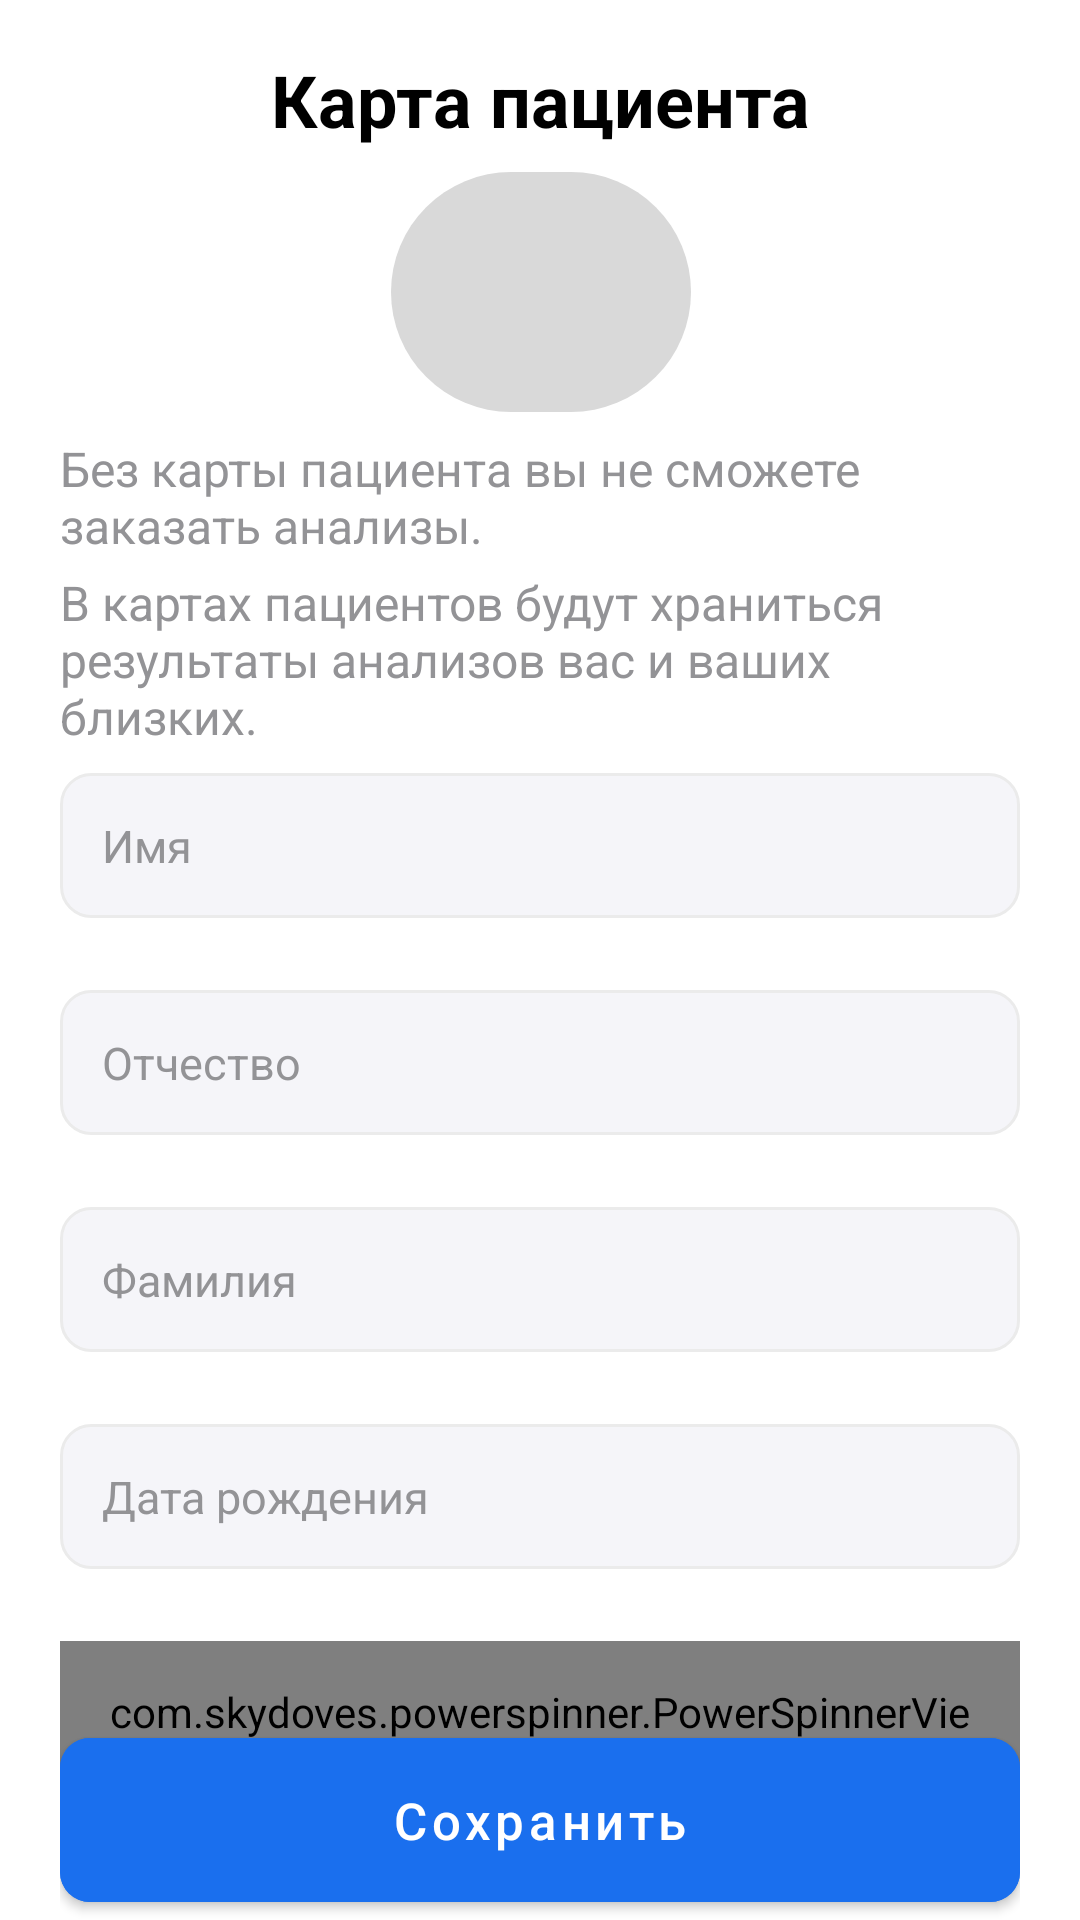

Android layout source for this screen:
<!-- AndroidManifest.xml: application theme Theme.SmartLab -->
<!-- res/layout/fragment_profile.xml -->
<?xml version="1.0" encoding="utf-8"?>
<androidx.constraintlayout.widget.ConstraintLayout xmlns:android="http://schemas.android.com/apk/res/android"
    xmlns:app="http://schemas.android.com/apk/res-auto"
    xmlns:tools="http://schemas.android.com/tools"
    android:layout_width="match_parent"
    android:layout_height="match_parent"
    android:paddingHorizontal="20dp"
    tools:context=".ui.profile.ProfileFragment">

    <TextView
        android:id="@+id/tvTitle"
        android:layout_width="wrap_content"
        android:layout_height="wrap_content"
        android:layout_marginTop="17dp"
        android:text="Карта пациента"
        android:textColor="@color/black"
        android:textSize="24sp"
        android:textStyle="bold"
        app:layout_constraintEnd_toEndOf="parent"
        app:layout_constraintStart_toStartOf="parent"
        app:layout_constraintTop_toTopOf="parent" />

    <ImageView
        android:id="@+id/ivCamera"
        android:layout_width="wrap_content"
        android:layout_height="wrap_content"
        android:layout_marginTop="8dp"
        android:background="@drawable/bg_camera"
        android:paddingHorizontal="50dp"
        android:paddingVertical="40dp"
        android:src="@drawable/ic_camera"
        app:layout_constraintEnd_toEndOf="@id/tvTitle"
        app:layout_constraintStart_toStartOf="@id/tvTitle"
        app:layout_constraintTop_toBottomOf="@id/tvTitle" />

    <TextView
        android:id="@+id/tvDescription1"
        android:layout_width="0dp"
        android:layout_height="wrap_content"
        android:layout_marginTop="8dp"
        android:text="Без карты пациента вы не сможете заказать анализы."
        android:textColor="@color/gray"
        android:textSize="16sp"
        app:layout_constraintEnd_toEndOf="parent"
        app:layout_constraintStart_toStartOf="parent"
        app:layout_constraintTop_toBottomOf="@id/ivCamera" />

    <TextView
        android:id="@+id/tvDescription2"
        android:layout_width="0dp"
        android:layout_height="wrap_content"
        android:layout_marginTop="4dp"
        android:text="В картах пациентов будут храниться результаты анализов вас и ваших близких."
        android:textColor="@color/gray"
        android:textSize="16sp"
        app:layout_constraintEnd_toEndOf="parent"
        app:layout_constraintStart_toStartOf="parent"
        app:layout_constraintTop_toBottomOf="@id/tvDescription1" />

    <EditText
        android:id="@+id/etName"
        android:layout_width="0dp"
        android:layout_height="wrap_content"
        android:layout_marginTop="8dp"
        android:background="@drawable/bg_field"
        android:hint="Имя"
        android:imeOptions="actionNext"
        android:inputType="textPersonName"
        android:padding="14dp"
        android:textColor="@color/black"
        android:textColorHint="@color/gray"
        android:textSize="15sp"
        app:layout_constraintEnd_toEndOf="parent"
        app:layout_constraintStart_toStartOf="parent"
        app:layout_constraintTop_toBottomOf="@id/tvDescription2" />

    <EditText
        android:id="@+id/etSecondName"
        android:layout_width="0dp"
        android:layout_height="wrap_content"
        android:layout_marginTop="24dp"
        android:background="@drawable/bg_field"
        android:hint="Отчество"
        android:imeOptions="actionNext"
        android:inputType="textPersonName"
        android:padding="14dp"
        android:textColor="@color/black"
        android:textColorHint="@color/gray"
        android:textSize="15sp"
        app:layout_constraintEnd_toEndOf="@id/etName"
        app:layout_constraintStart_toStartOf="@id/etName"
        app:layout_constraintTop_toBottomOf="@id/etName" />

    <EditText
        android:id="@+id/etSurname"
        android:layout_width="0dp"
        android:layout_height="wrap_content"
        android:layout_marginTop="24dp"
        android:background="@drawable/bg_field"
        android:hint="Фамилия"
        android:imeOptions="actionNext"
        android:inputType="textPersonName"
        android:padding="14dp"
        android:textColor="@color/black"
        android:textColorHint="@color/gray"
        android:textSize="15sp"
        app:layout_constraintEnd_toEndOf="@id/etSecondName"
        app:layout_constraintStart_toStartOf="@id/etSecondName"
        app:layout_constraintTop_toBottomOf="@id/etSecondName" />

    <EditText
        android:id="@+id/etBirthday"
        android:layout_width="0dp"
        android:layout_height="wrap_content"
        android:layout_marginTop="24dp"
        android:background="@drawable/bg_field"
        android:hint="Дата рождения"
        android:inputType="date"
        android:padding="14dp"
        android:textColor="@color/black"
        android:textColorHint="@color/gray"
        android:textSize="15sp"
        app:layout_constraintEnd_toEndOf="@id/etSurname"
        app:layout_constraintStart_toStartOf="@id/etSurname"
        app:layout_constraintTop_toBottomOf="@id/etSurname" />

    <com.skydoves.powerspinner.PowerSpinnerView
        android:id="@+id/spGender"
        android:layout_width="0dp"
        android:layout_height="wrap_content"
        android:layout_marginTop="24dp"
        android:background="@drawable/bg_field"
        android:hint="Пол"
        android:padding="14dp"
        android:textColor="@color/black"
        android:textColorHint="@color/gray"
        android:textSize="16sp"
        app:layout_constraintEnd_toEndOf="@id/etBirthday"
        app:layout_constraintStart_toStartOf="@id/etBirthday"
        app:layout_constraintTop_toBottomOf="@id/etBirthday"
        app:spinner_item_array="@array/genders" />

    <com.google.android.material.button.MaterialButton
        android:id="@+id/btnCreate"
        android:layout_width="0dp"
        android:layout_height="wrap_content"
        android:layout_marginTop="30dp"
        android:backgroundTint="@color/bg_button"
        android:paddingVertical="16dp"
        android:text="Сохранить"
        android:textAllCaps="false"
        android:textColor="@color/white"
        android:textSize="17sp"
        app:cornerRadius="10dp"
        app:layout_constraintBottom_toBottomOf="parent"
        app:layout_constraintEnd_toEndOf="parent"
        app:layout_constraintStart_toStartOf="parent" />
</androidx.constraintlayout.widget.ConstraintLayout>
<!-- resources referenced by this layout -->
<resources>
  <string-array name="genders">
          <item>Мужской</item>
          <item>Женский</item>
      </string-array>
  <color name="black">#FF000000</color>
  <color name="gray">#939396</color>
  <color name="white">#FFFFFFFF</color>
  <!-- drawable bg_camera (drawable) -->
  <?xml version="1.0" encoding="utf-8"?>
  <shape xmlns:android="http://schemas.android.com/apk/res/android">
      <solid android:color="#D9D9D9"/>
      <corners android:radius="60dp"/>
  </shape>
  <!-- drawable bg_field (drawable) -->
  <?xml version="1.0" encoding="utf-8"?>
  <shape xmlns:android="http://schemas.android.com/apk/res/android">
      <solid android:color="#F5F5F9"/>
      <corners android:radius="10dp"/>
      <stroke android:color="#EBEBEB" android:width="1dp"/>
  </shape>
  <style name="Theme.SmartLab" parent="Theme.MaterialComponents.DayNight.NoActionBar">
          
          <item name="colorPrimary">@color/purple_500</item>
          <item name="colorPrimaryVariant">@color/purple_700</item>
          <item name="colorOnPrimary">@color/white</item>
          
          <item name="colorSecondary">@color/teal_200</item>
          <item name="colorSecondaryVariant">@color/teal_700</item>
          <item name="colorOnSecondary">@color/black</item>
          
          <item name="android:statusBarColor">@color/white</item>
          
      </style>
  <color name="purple_500">#FF6200EE</color>
  <color name="purple_700">#FF3700B3</color>
  <color name="teal_200">#FF03DAC5</color>
  <color name="teal_700">#FF018786</color>
</resources>
